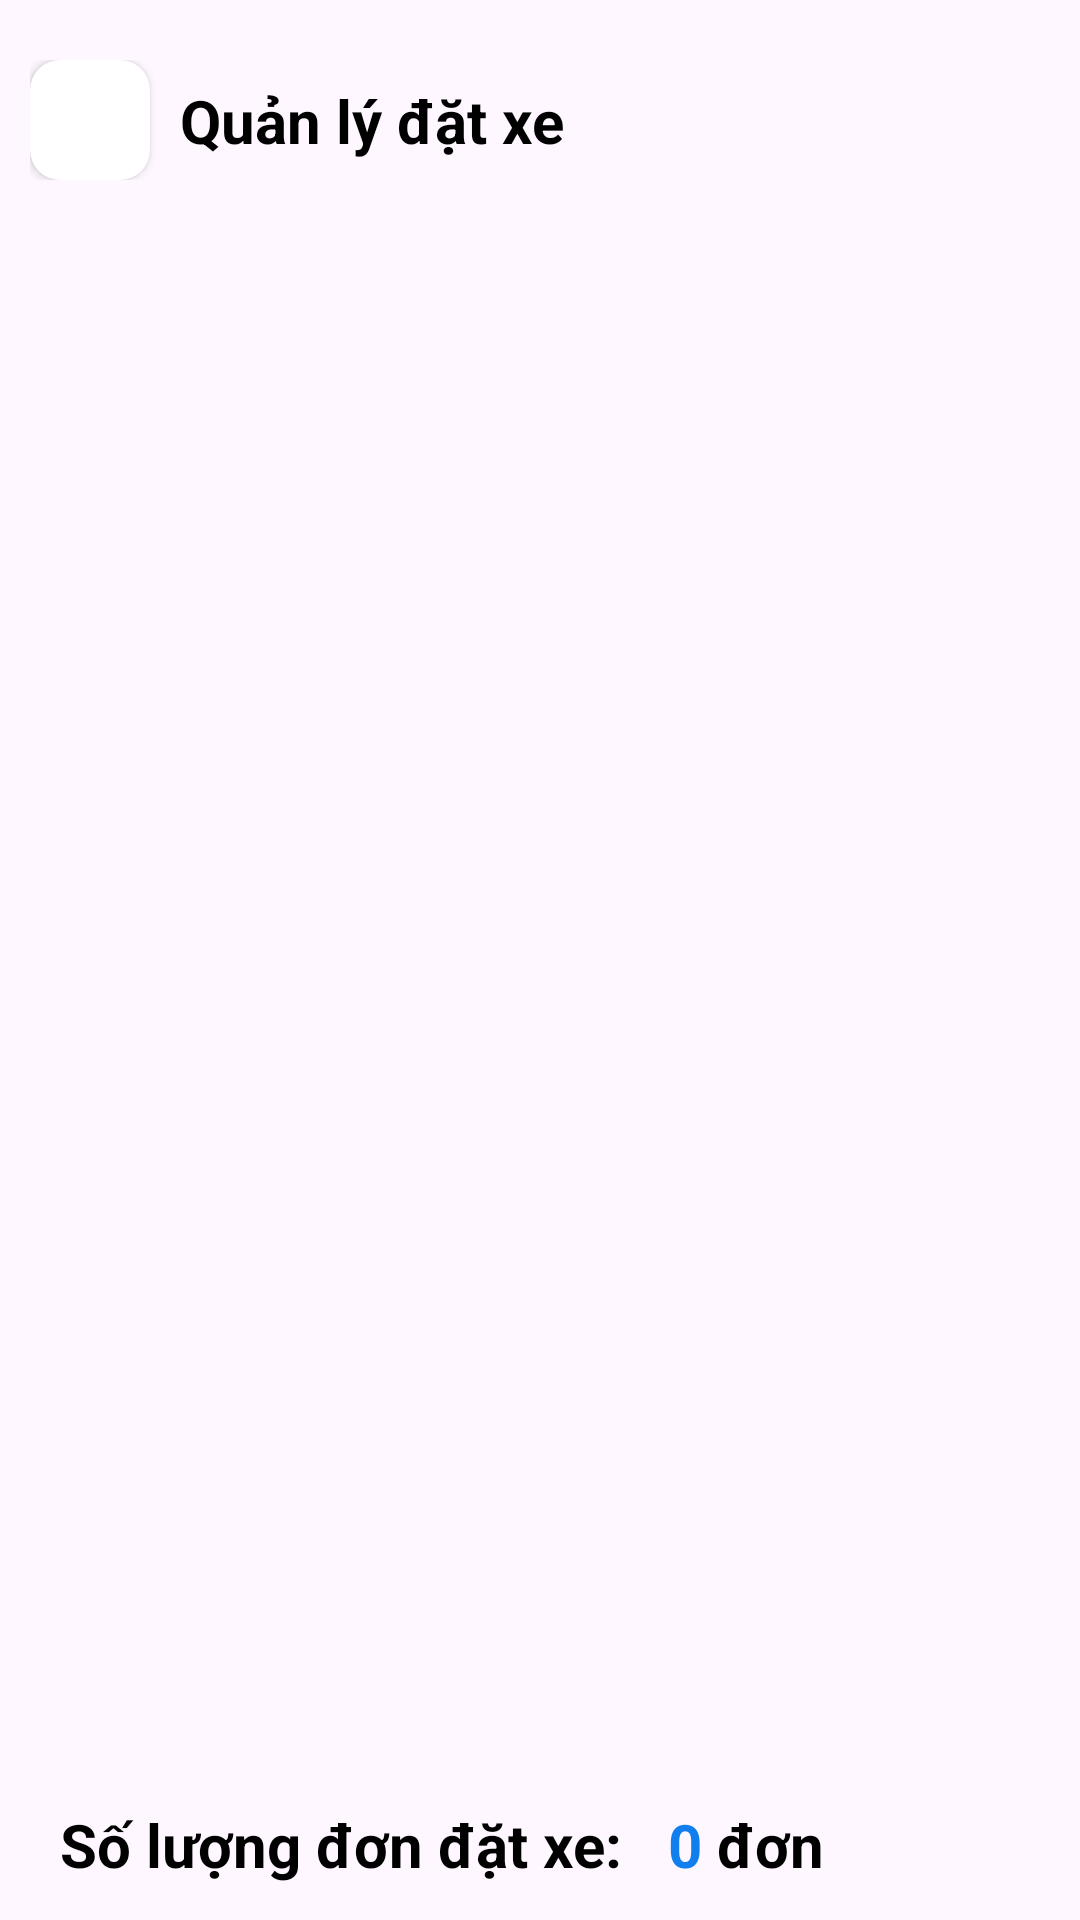

The Android layout XML behind this screen, and the referenced resources:
<!-- AndroidManifest.xml: application theme Theme.CarRental -->
<!-- res/layout/activity_order_management.xml -->
<?xml version="1.0" encoding="utf-8"?>
<RelativeLayout xmlns:android="http://schemas.android.com/apk/res/android"
    xmlns:app="http://schemas.android.com/apk/res-auto"
    xmlns:tools="http://schemas.android.com/tools"
    android:id="@+id/header_draw"
    android:layout_width="match_parent"
    android:layout_height="match_parent"
    android:scrollbars="none">

    <LinearLayout
        android:layout_width="match_parent"
        android:layout_height="match_parent"
        android:orientation="vertical">

        <androidx.constraintlayout.widget.ConstraintLayout
            android:id="@+id/header"
            android:layout_width="match_parent"
            android:layout_height="wrap_content"
            android:layout_alignParentTop="true"
            android:orientation="horizontal"
            android:paddingStart="10dp"
            android:paddingTop="20dp"
            android:paddingBottom="20dp">

            <androidx.cardview.widget.CardView
                android:id="@+id/cardView2"
                android:layout_width="40dp"
                android:layout_height="40dp"
                app:cardCornerRadius="10dp"
                app:layout_constraintStart_toStartOf="parent"
                app:layout_constraintTop_toTopOf="parent">

                <ImageView
                    android:id="@+id/img_back"
                    android:layout_width="match_parent"
                    android:layout_height="match_parent"
                    android:layout_gravity="center"
                    android:padding="2dp"
                    android:src="@drawable/back" />
            </androidx.cardview.widget.CardView>

            <TextView
                android:id="@+id/b_n_ang_t_m"
                android:layout_width="300dp"
                android:layout_height="wrap_content"
                android:layout_alignParentLeft="true"
                android:layout_alignParentTop="true"
                android:paddingLeft="10dp"
                android:text="Quản lý đặt xe"
                android:textColor="#000000"
                android:textSize="20sp"
                android:textStyle="bold"
                app:layout_constraintBottom_toBottomOf="parent"
                app:layout_constraintStart_toEndOf="@+id/cardView2"
                app:layout_constraintTop_toTopOf="parent" />

        </androidx.constraintlayout.widget.ConstraintLayout>

        <androidx.recyclerview.widget.RecyclerView
            android:id="@+id/recyclerView_car"
            android:layout_width="match_parent"
            android:layout_height="match_parent"
            android:layout_marginBottom="40dp"
            android:padding="10dp" />
    </LinearLayout>

    <LinearLayout
        android:layout_width="match_parent"
        android:layout_height="50dp"
        android:layout_alignParentBottom="true">

        <TextView
            android:layout_width="wrap_content"
            android:layout_height="wrap_content"
            android:layout_gravity="center"
            android:paddingLeft="20dp"
            android:text="Số lượng đơn đặt xe: "
            android:textColor="#000000"
            android:textSize="20sp"
            android:textStyle="bold" />

        <TextView
            android:id="@+id/textView_quantity"
            android:layout_width="wrap_content"
            android:layout_height="wrap_content"
            android:layout_gravity="center"
            android:paddingLeft="10dp"
            android:text="0"
            android:textColor="@color/blue"
            android:textSize="20sp"
            android:textStyle="bold" />

        <TextView
            android:layout_width="wrap_content"
            android:layout_height="wrap_content"
            android:layout_gravity="center"
            android:text=" đơn"
            android:textColor="#000000"
            android:textSize="20sp"
            android:textStyle="bold" />
    </LinearLayout>
</RelativeLayout>
<!-- resources referenced by this layout -->
<resources>
  <color name="blue">#107EED</color>
  <style name="Theme.CarRental" parent="Base.Theme.CarRental">
      </style>
  <style name="Base.Theme.CarRental" parent="Theme.Material3.DayNight.NoActionBar">
          
          <item name="android:windowLightStatusBar">true</item>
          
          <item name="android:statusBarColor">#00FFFFFF</item>
      </style>
</resources>
